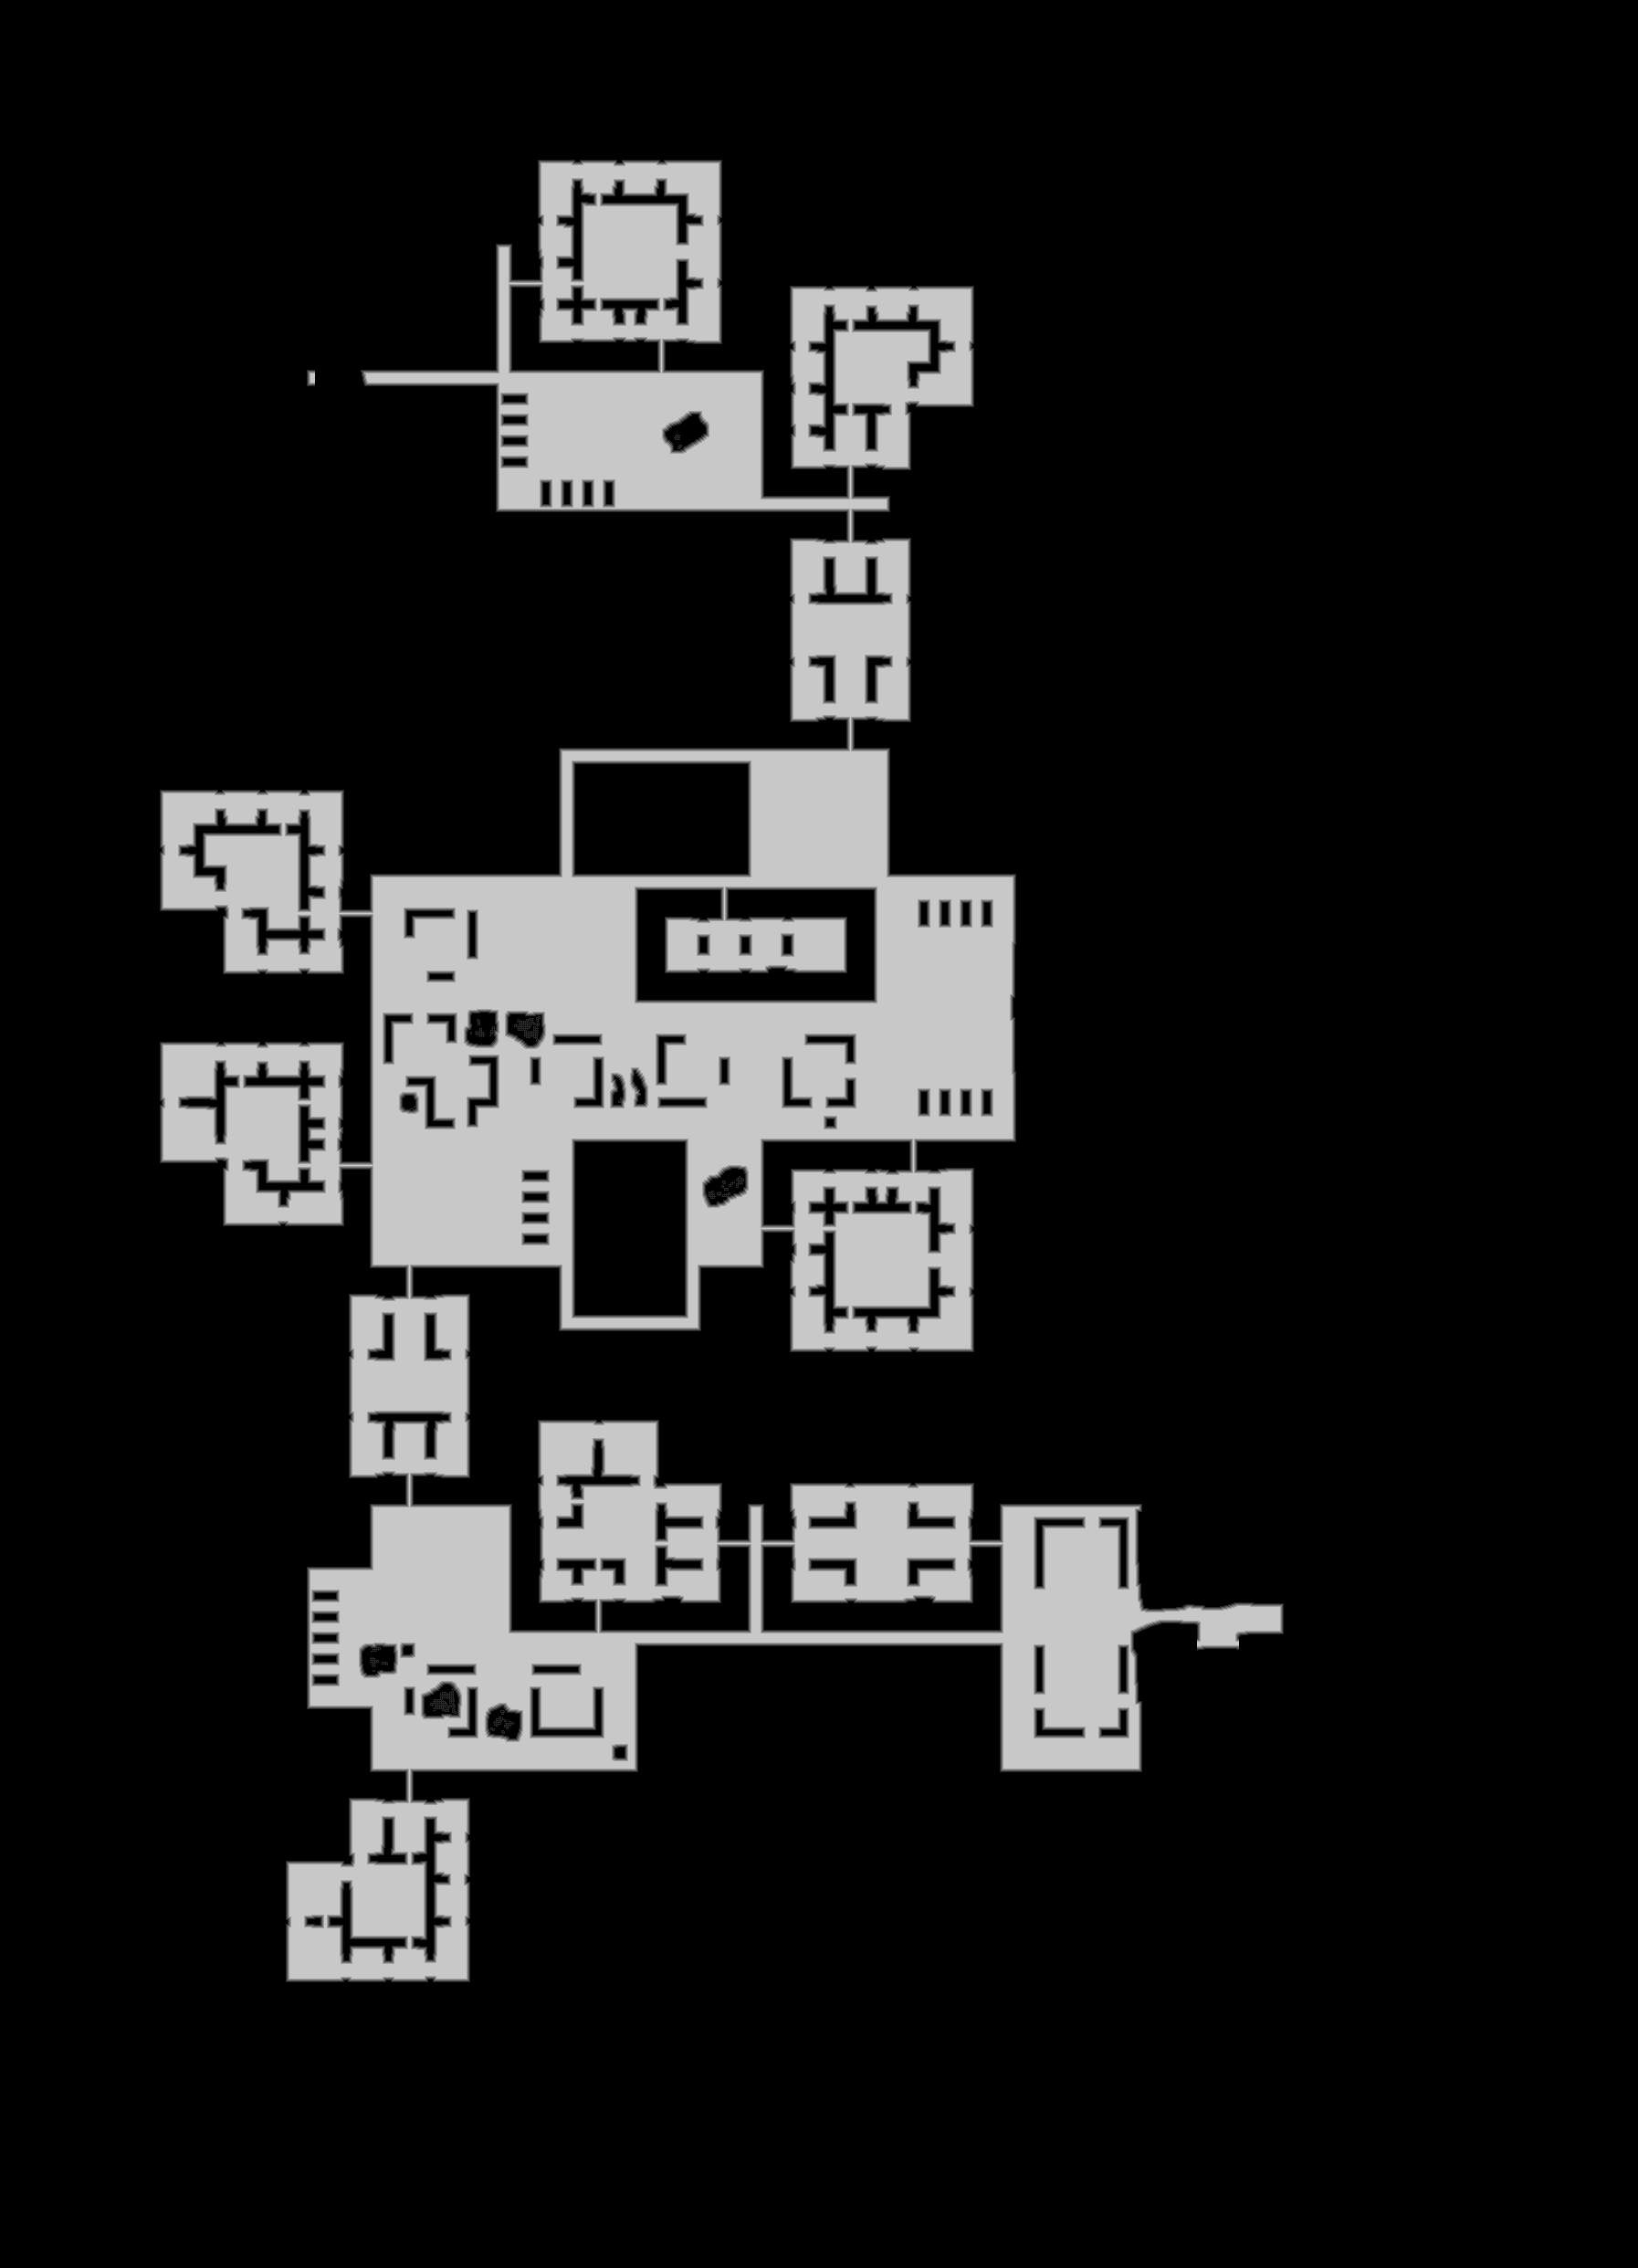

Data behind this chart, as committed beside it:
source	tdt_hull melee
truth	truth_2de8cdd53f0.tsv
width	1794
height	2484
nibble	0	3706712
nibble	1	37399
nibble	2	37057
nibble	3	37968
nibble	4	38876
nibble	5	598284
